Labelled photos from "Coral Reef Images", an image-classification folder in mowwio/coral-health-classification. The possible labels are: bleached coral, healthy coral.

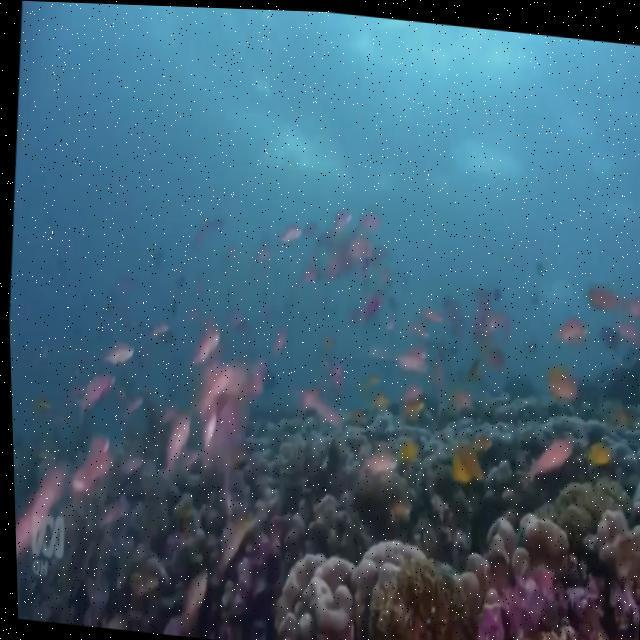
Label: bleached coral

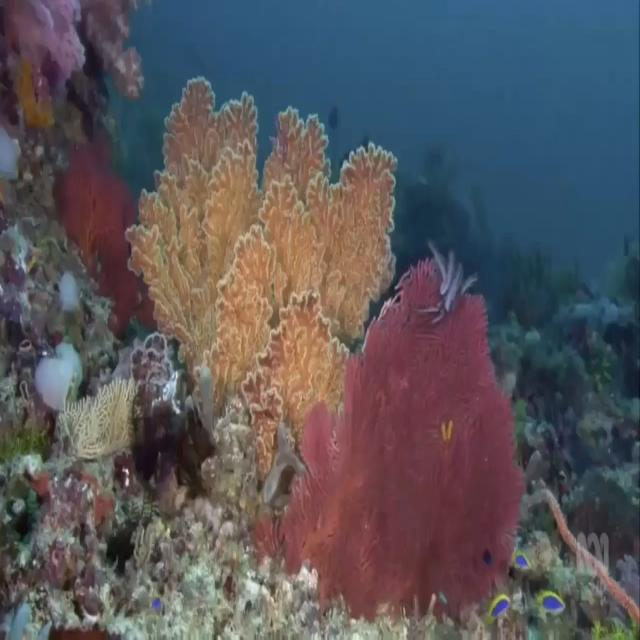
Label: healthy coral

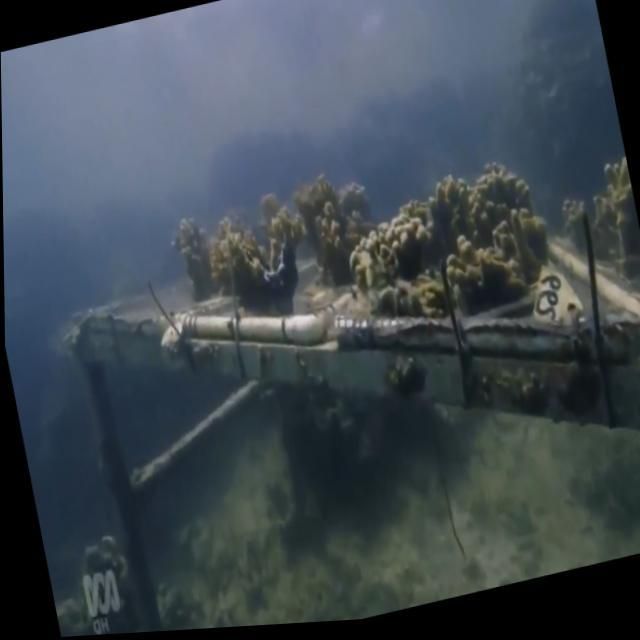
Label: bleached coral

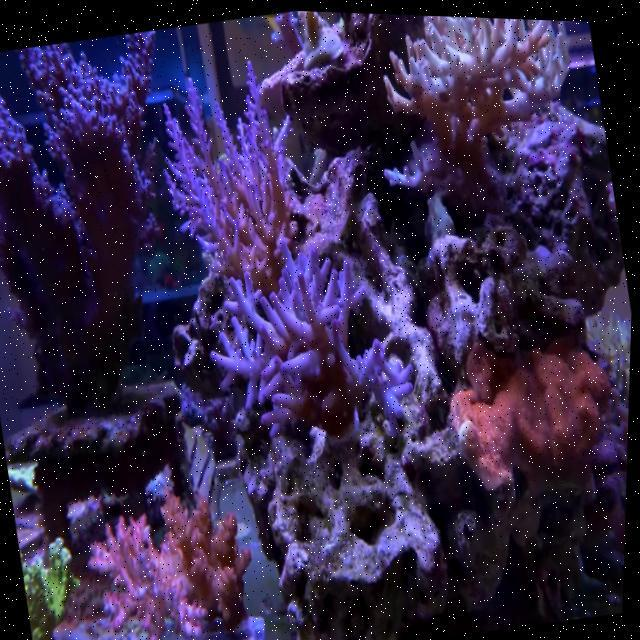
Label: healthy coral

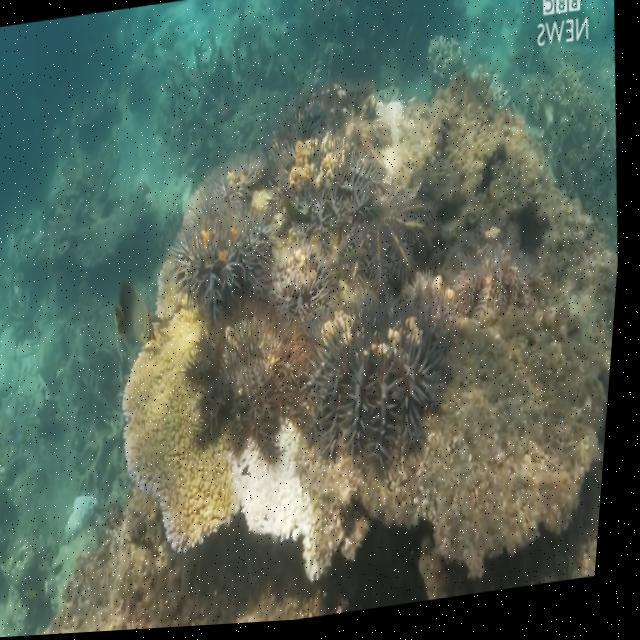
Label: bleached coral

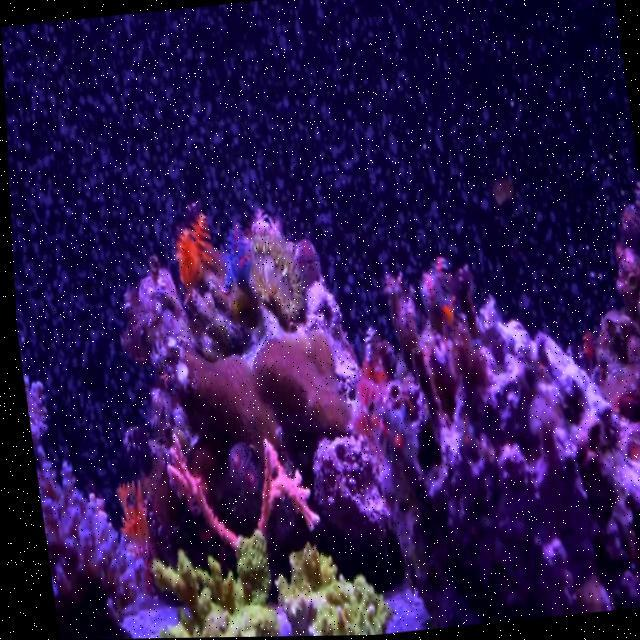
Label: healthy coral
